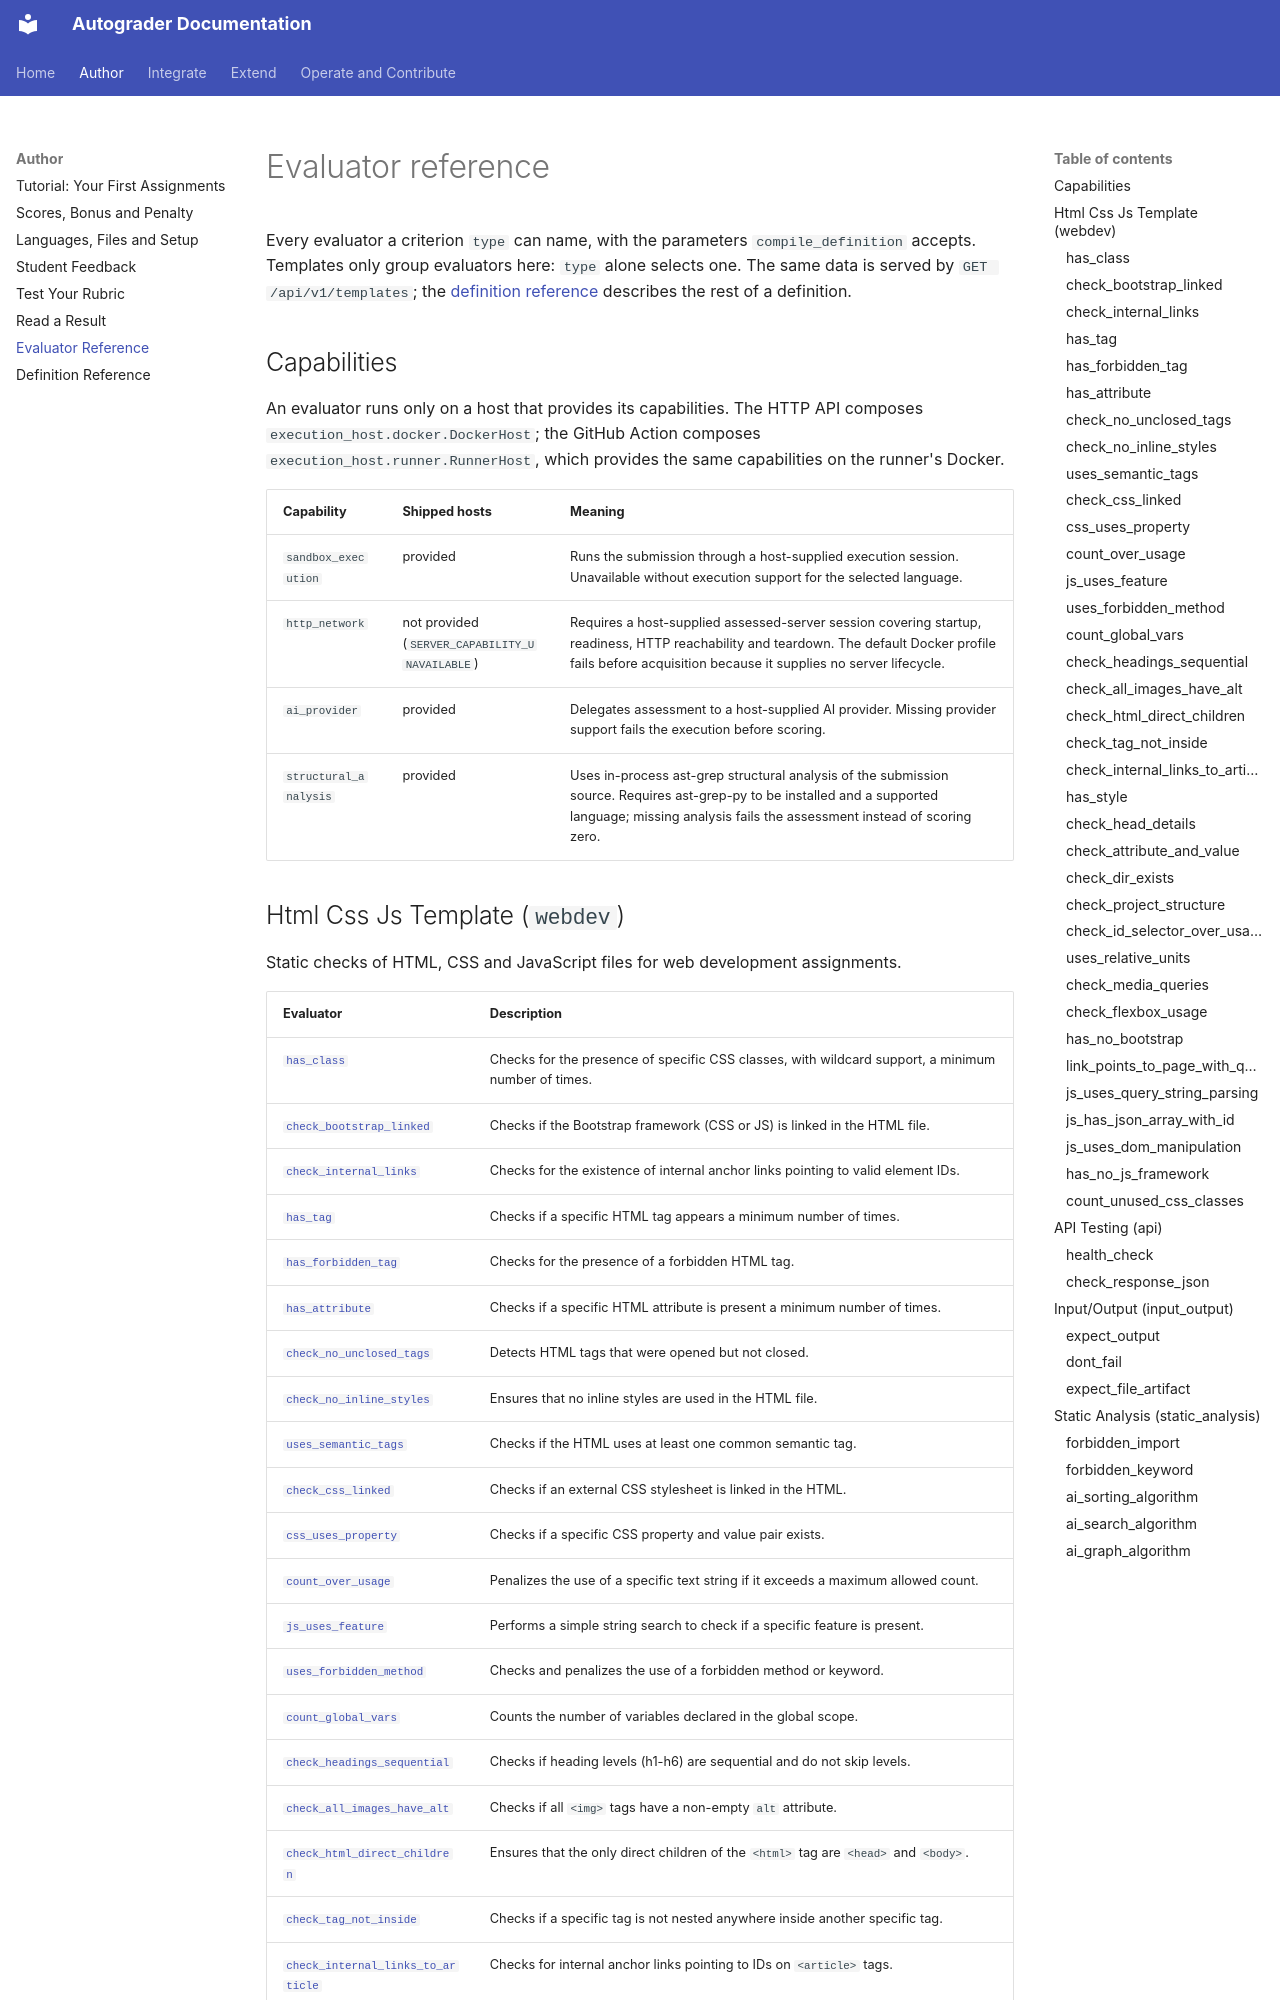

repository: webtech-network/autograder · page: reference/evaluators/index.html · generator: mkdocs

# Evaluator reference

<!-- Generated by scripts/generate_reference.py from the evaluator contracts (`describe_templates()`). Do not edit; run `python scripts/generate_reference.py` after changing a contract. -->

Every evaluator a criterion `type` can name, with the parameters `compile_definition` accepts. Templates only group evaluators here: `type` alone selects one. The same data is served by `GET /api/v1/templates`; the [definition reference](definition.md) describes the rest of a definition.

## Capabilities {#capabilities}

An evaluator runs only on a host that provides its capabilities. The HTTP API composes `execution_host.docker.DockerHost`; the GitHub Action composes `execution_host.runner.RunnerHost`, which provides the same capabilities on the runner's Docker.

| Capability | Shipped hosts | Meaning |
| --- | --- | --- |
| `sandbox_execution` | provided | Runs the submission through a host-supplied execution session. Unavailable without execution support for the selected language. |
| `http_network` | not provided (`SERVER_CAPABILITY_UNAVAILABLE`) | Requires a host-supplied assessed-server session covering startup, readiness, HTTP reachability and teardown. The default Docker profile fails before acquisition because it supplies no server lifecycle. |
| `ai_provider` | provided | Delegates assessment to a host-supplied AI provider. Missing provider support fails the execution before scoring. |
| `structural_analysis` | provided | Uses in-process ast-grep structural analysis of the submission source. Requires ast-grep-py to be installed and a supported language; missing analysis fails the assessment instead of scoring zero. |
